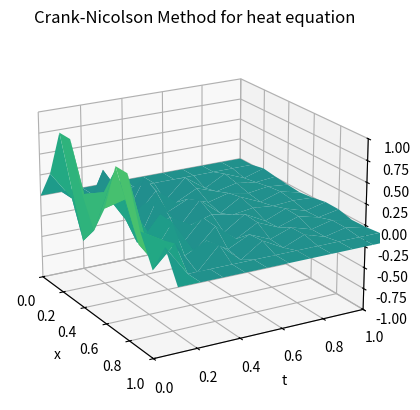

This chart was generated by the following Python code:
import numpy as np
import matplotlib.pyplot as plt

def crank(xl, xr, yb, yt, M, N):
    """ Program 8.4 Crank-Nicolson Method with
            Dirichlet boundary conditions
        Input:  [xl,xr] space interval
                [yb,yt] time interval
                M number of space steps
                N number of time steps
        Output: w solution """
    def f(x): return np.sin(2*np.pi*x)**2  # Initial condition function
    def l(t): return 0*t  # Left boundary condition
    def r(t): return 0*t  # Right boundary condition
    D = 1  # diffusion coefficient
    h = (xr - xl)/M  # space step size
    k = (yt - yb)/N  # time step size
    sigma = D*k/(h**2)
    m = M - 1  # Number of interior nodes
    n = N  # Number of time steps
    # Define tridiagonal matrices a and b
    a = np.diag(2+2*sigma*np.ones(m))+np.diag(-sigma*np.ones(m-1),1)
    a +=  np.diag(-sigma * np.ones(m - 1), -1)
    b = np.diag(2 - 2*sigma*np.ones(m))+ np.diag(sigma*np.ones(m-1),1) 
    b +=  np.diag(sigma * np.ones(m - 1), -1)
    lside = l(yb + np.arange(n + 1) * k)  # Left boundary values
    rside = r(yb + np.arange(n + 1) * k)  # Right boundary values
    w = np.zeros((m + 2, n + 1))  # Initial conditions
    w[:, 0] = f(xl + np.arange(1, m + 3) * h)
    for j in range(n):   # Time-stepping
        sides = np.zeros(m)
        sides[0] = lside[j] + lside[j + 1]
        sides[1:m - 1] = 0  # Middle part remains zero
        sides[m - 1] = rside[j] + rside[j + 1]
        w[1:m+1, j+1] = np.linalg.solve(a,b@w[1:m+1,j]+sigma*sides)
    w = np.vstack((lside, w, rside))
    x = xl + np.arange(0, M + 3) * h    # grids for plotting
    t = yb + np.arange(0, N + 1) * k
    X, T = np.meshgrid(x, t)
    fig = plt.figure()   # Create a mesh plot
    ax = fig.add_subplot(111, projection='3d')
    ax.plot_surface(X, T, w.T, cmap='viridis', vmin=-1.,vmax=1.)
    plt.xlabel('x')
    plt.ylabel('t')
    plt.title('Crank-Nicolson Method for heat equation')
    plt.xlim(xl, xr)
    plt.ylim(yb, yt)
    ax.set_zlim(-1.,1.)
    ax.view_init(elev=20, azim=-30)  # Set the view angle
    plt.show()
    return w

# Example usage
w = crank(0, 1, 0, 1, 10, 10)
